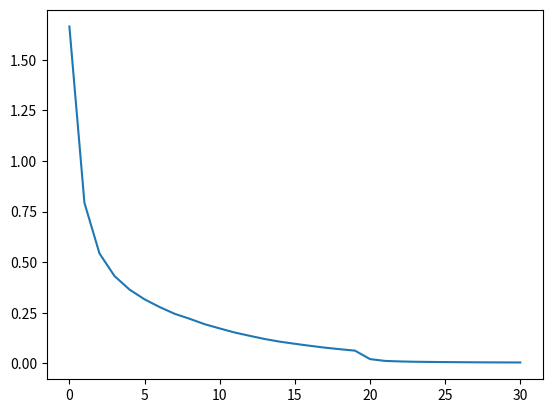
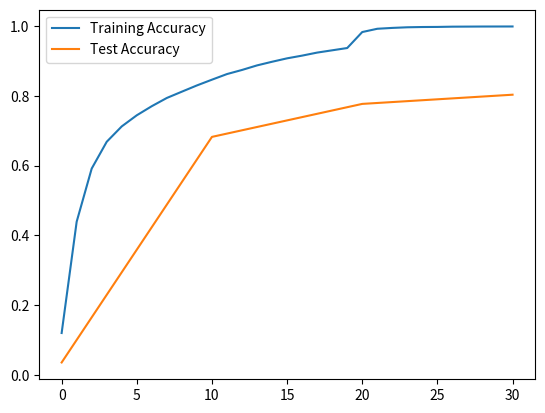

The matplotlib source for these figures, in order:
import matplotlib.pyplot as plt
losses = []
trainAccuracies = []
testAccuracies = []
losses.append(1.6644127229663814         )
trainAccuracies.append(0.11964416118967006)
testAccuracies.append(0.035108544114718185)
losses.append(0.7931233271133525         )
trainAccuracies.append(0.4391024364336454)
losses.append(0.5430309014836407         )
trainAccuracies.append(0.5915289119033393)
losses.append(0.4311766191278865         )
trainAccuracies.append(0.6684458607183164)
losses.append(0.36420189338271763        )
trainAccuracies.append(0.7125539401181703)
losses.append(0.3159738558494093         )
trainAccuracies.append(0.7444333798048197)
losses.append(0.2780180290980722         )
trainAccuracies.append(0.7706034654451305)
losses.append(0.2445379236227213         )
trainAccuracies.append(0.7941445927106154)
losses.append(0.2198999872622646         )
trainAccuracies.append(0.8122020845781053)
losses.append(0.1931252226347425         )
trainAccuracies.append(0.8300736904999004)
losses.append(0.17217257391493657        )
trainAccuracies.append(0.8465777069640842)
testAccuracies.append(0.6824138617805218 )
losses.append(0.15191708019552413        )
trainAccuracies.append(0.8626833964017792)
losses.append(0.1356190600200614         )
trainAccuracies.append(0.8744738763858461)
losses.append(0.11980423203629134        )
trainAccuracies.append(0.8875522804222267)
losses.append(0.1067747728437812         )
trainAccuracies.append(0.8980017260837815)
losses.append(0.09632844923969323        )
trainAccuracies.append(0.9078271260705039)
losses.append(0.08639288127909754        )
trainAccuracies.append(0.915607780654584 )
losses.append(0.07720807449260732        )
trainAccuracies.append(0.9243045873995884)
losses.append(0.06944276256856295        )
trainAccuracies.append(0.9308504282015535)
losses.append(0.06247754874526457        )
trainAccuracies.append(0.9374095465710682)
losses.append(0.02062017527900869        )
trainAccuracies.append(0.9832702648874726)
testAccuracies.append(0.7770802628958375 )
losses.append(0.011649857294697674       )
trainAccuracies.append(0.9926575051450575)
losses.append(0.009088045431044033       )
trainAccuracies.append(0.9951271327092877)
losses.append(0.007458914906888256       )
trainAccuracies.append(0.996919604328487 )
losses.append(0.006565125220547807       )
trainAccuracies.append(0.9976764256788156)
losses.append(0.005880923981566857       )
trainAccuracies.append(0.9979419770298081)
losses.append(0.0053042389655887515      )
trainAccuracies.append(0.9986722432450376)
losses.append(0.004784316466177657       )
trainAccuracies.append(0.9988714067582819)
losses.append(0.004376394683714246       )
trainAccuracies.append(0.9990838478390759)
losses.append(0.004173835139007414       )
trainAccuracies.append(0.999150235676824 )
losses.append(0.003930587715892827       )
trainAccuracies.append(0.9992299010821217)
testAccuracies.append(0.8034534953196575 )

plt.figure()
plt.plot(losses)
plt.show()
plt.figure()
plt.plot(trainAccuracies, label='Training Accuracy')
plt.plot([0,10,20,30], testAccuracies, label='Test Accuracy')
plt.legend()
plt.show()
